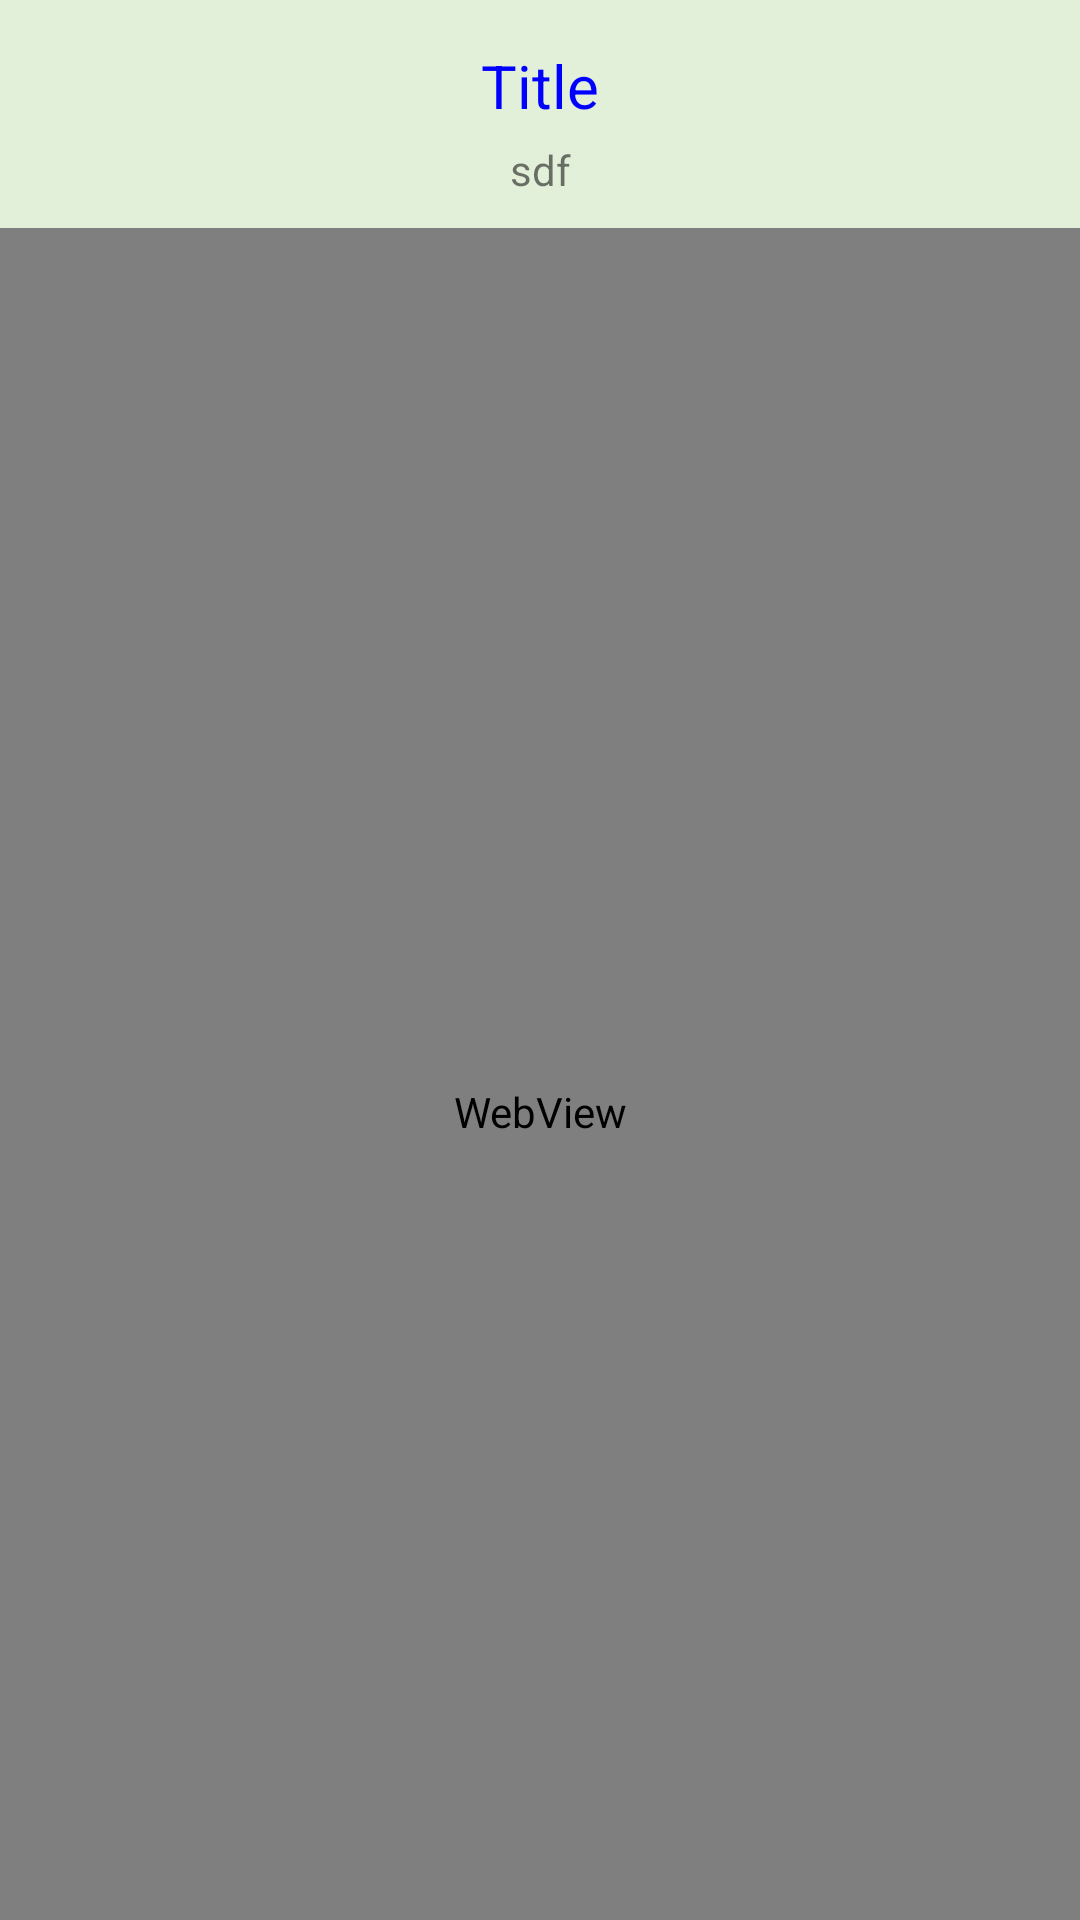

Layout XML and referenced resources for this Android screen:
<!-- AndroidManifest.xml: application theme AppTheme -->
<!-- res/layout/activity_web_view_book_article.xml -->
<?xml version="1.0" encoding="utf-8"?>
<RelativeLayout xmlns:android="http://schemas.android.com/apk/res/android"
    xmlns:tools="http://schemas.android.com/tools"
    android:id="@+id/activity_web_view_book_article"
    android:layout_width="match_parent"
    android:layout_height="match_parent"
    style="@style/ListBackground"
    tools:context="com.islamijindegi.islamijindegi.WebViewBookArticle">

    <TextView
        android:layout_width="match_parent"
        android:layout_height="wrap_content"
        android:text="Title"
        android:paddingTop="15dp"

        android:textSize="20sp"
        android:textColor="#00F"
        android:paddingRight="25dp"
        android:paddingLeft="25dp"
        android:textAlignment="center"
        android:gravity="center"
        android:id="@+id/postTitleTextView"/>

    <TextView
        android:layout_width="match_parent"
        android:layout_height="wrap_content"
        android:id="@+id/writerTextView"
        android:textAlignment="center"
        android:gravity="center"
        android:text="sdf"
        android:paddingTop="5dp"
        android:layout_below="@id/postTitleTextView"
        android:paddingBottom="10dp"/>

    <WebView
        android:layout_width="match_parent"
        android:layout_height="match_parent"
        android:layout_below="@+id/writerTextView"
        android:id="@+id/postWebView"
        android:paddingTop="25dp"
        >
    </WebView>

</RelativeLayout>
<!-- resources referenced by this layout -->
<resources>
  <style name="ListBackground">
          <item name="android:background">#e2efd9</item>
  
      </style>
  <style name="AppTheme" parent="Theme.AppCompat.Light">
          
          <item name="colorPrimary">@color/colorPrimary</item>
          <item name="colorPrimaryDark">@color/colorPrimaryDark</item>
          <item name="colorAccent">@color/colorAccent</item>
      </style>
  <color name="colorPrimary">#3F51B5</color>
  <color name="colorPrimaryDark">#303F9F</color>
  <color name="colorAccent">#FF4081</color>
</resources>
